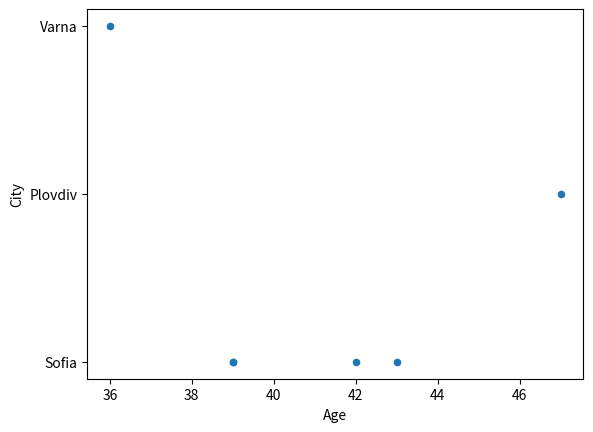
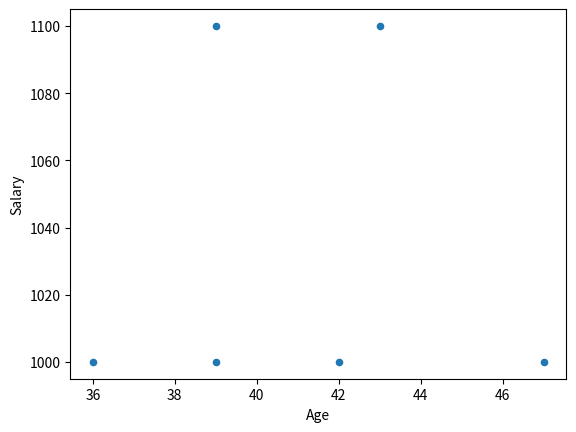

Reproduce these figures in Python, in order.
import pandas as pd
import matplotlib.pyplot as plt

datasetExample = {
    'First Name': ["Ivan", "Petar", "Dimitar", "Stoqn", "Philip", "Stephan"],
    'Last Name': ["Ivanov", "Petrov", "Dimitrov", "Stoqnov", "Philipov", "Stephanov"],
    'Age': [39, 43, 47, 42, 39, 36],
    'City': ["Sofia", "Sofia", "Plovdiv", "Sofia", "Sofia", "Varna"],
    'Salary': [1000, 1100, 1000, 1000, 1100, 1000],
    'Experience': [10, 15, 17, 14, 11, 5],
    'Grades': [4, 5, 6, 5, 4, 4]
}

dataframeExample = pd.DataFrame(datasetExample)


print(dataframeExample['First Name'].value_counts())
print()
print(len(dataframeExample))
print()
print(dataframeExample.shape)
print()
print(dataframeExample.describe())
print()
print(dataframeExample.min())
print()
print(dataframeExample.max())
print()
print(dataframeExample['Age'].mean())
print()
print(dataframeExample['Age'].median())
print()
print(dataframeExample.count())
print()
print(dataframeExample['Age'].var())
print()
print(dataframeExample['Age'].std())
print()
dataframeExample.plot.scatter(x="Age", y="City")
dataframeExample.plot.scatter(x="Age", y="Salary")
" plt.show() "

datasetExampleNew = {
    'First Name': ["Ivan", "Petar", "Dimitar", "Stoqn", "Philip", "Stephan"],
    'Last Name': ["Ivanov", "Petrov", "Dimitrov", "Stoqnov", "Philipov", "Stephanov"],
    'Age': [39, 43, 47, 42, 39, 36],
    'City': ["Sofia", "Sofia", "Plovdiv", "Sofia", "Sofia", "Varna"],
    'Salary': [1000, 1100, 1000, 1000, 1100, 1000],
    'Experience': [10, 15, 17, 14, 11, 5],
    'Grades': [4, 5, 6, 5, 4, 4],
    'Result': ['Yes', 'Yes', 'Yes', 'Yes', 'Yes', 'Yes'],
}

dataframeExampleNew = pd.DataFrame(datasetExampleNew)

dataframeExampleMerge = pd.merge(dataframeExample, dataframeExampleNew)
print(dataframeExampleMerge)
print()
dataframeExampleFiltered = dataframeExample[['Age', 'Salary', 'Experience', 'Grades']]
print(dataframeExampleFiltered)
print()